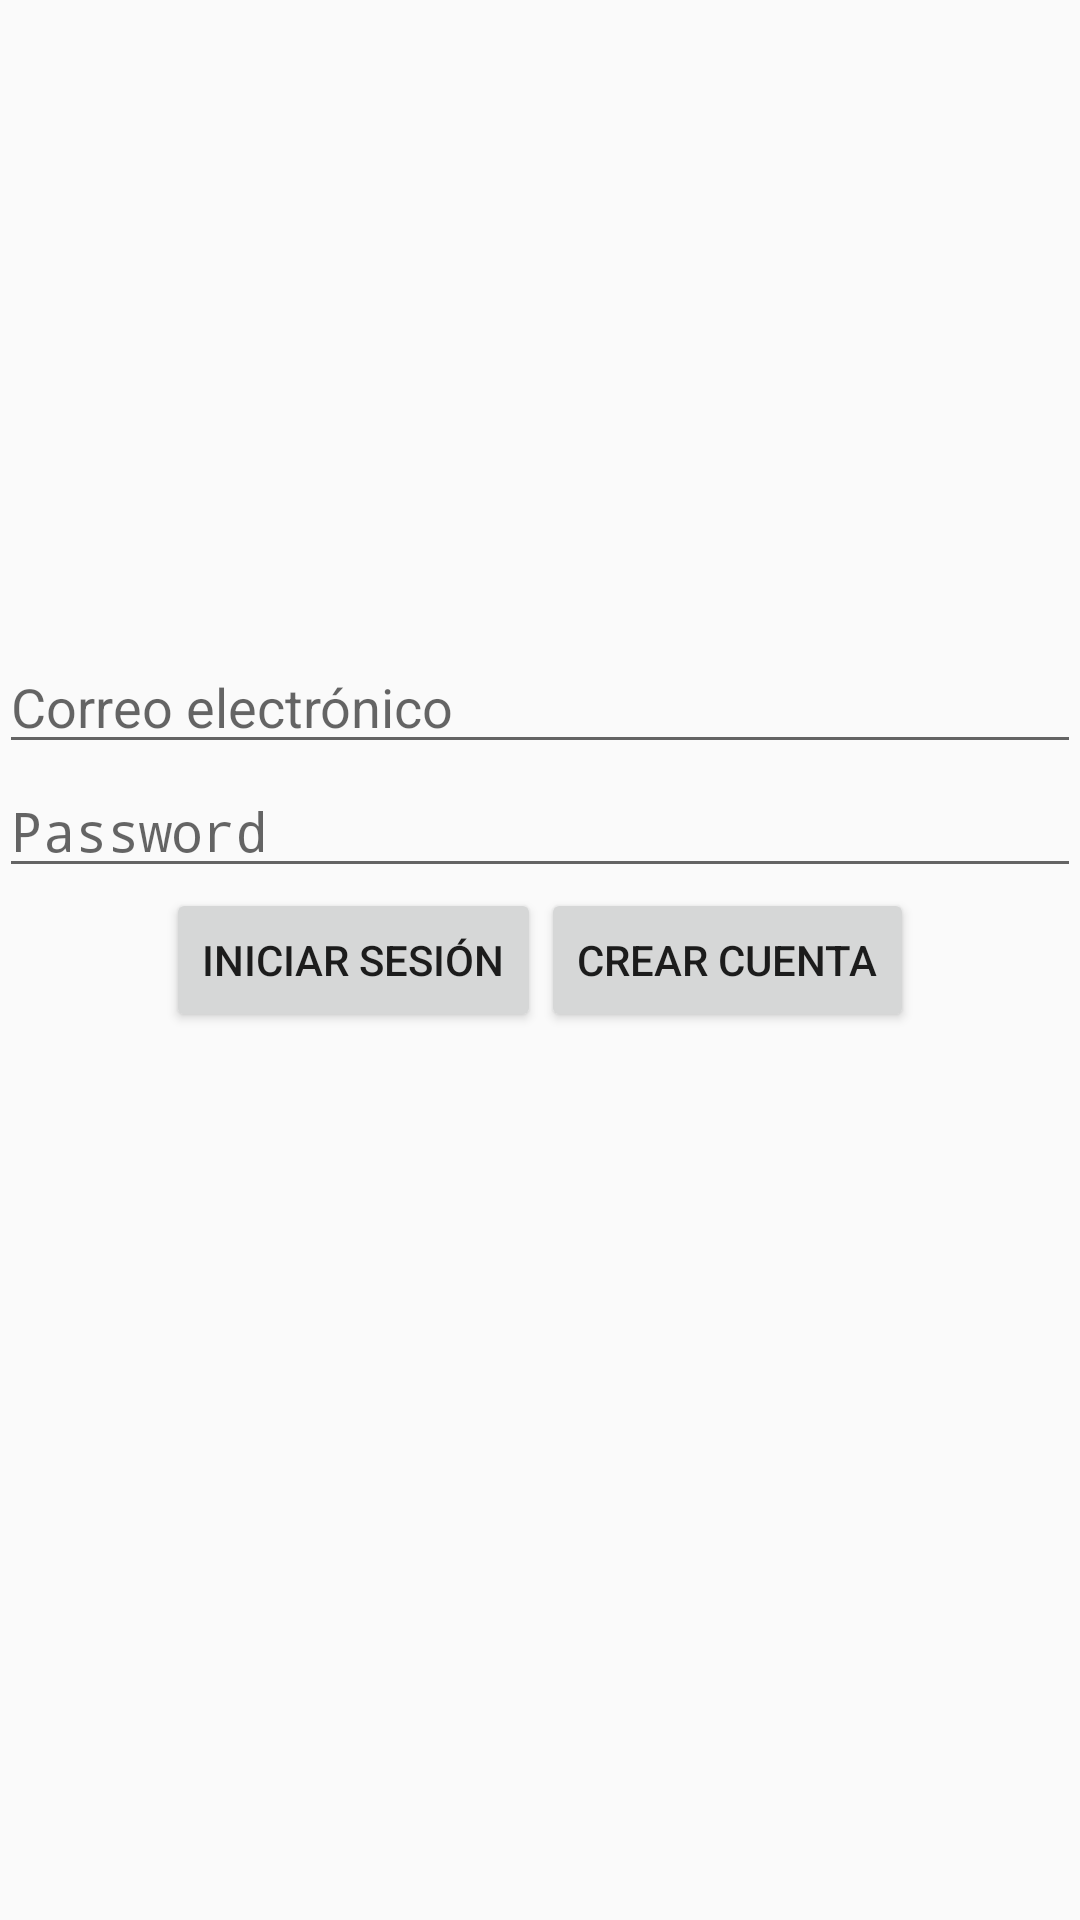

Android layout source for this screen:
<!-- AndroidManifest.xml: application theme AppTheme -->
<!-- res/layout/activity_login.xml -->
<?xml version="1.0" encoding="utf-8"?>
<RelativeLayout xmlns:android="http://schemas.android.com/apk/res/android"
    xmlns:tools="http://schemas.android.com/tools"
    android:layout_width="match_parent"
    android:layout_height="match_parent"
    android:paddingBottom="@dimen/activity_vertical_margin"
    android:paddingLeft="@dimen/activity_horizontal_margin"
    android:paddingRight="@dimen/activity_horizontal_margin"
    android:paddingTop="@dimen/activity_vertical_margin"
    android:id="@+id/layoutMainContainer"
    tools:context=".login.ui.LoginActivity">

    <android.support.design.widget.TextInputLayout
        android:layout_width="wrap_content"
        android:layout_height="wrap_content"
        android:layout_above="@+id/wrapperPassword"
        android:id="@+id/view">

    </android.support.design.widget.TextInputLayout>

    <android.support.design.widget.TextInputLayout
        android:layout_width="wrap_content"
        android:layout_height="wrap_content"
        android:id="@+id/wrapperPassword"
        android:layout_above="@+id/layoutButtons"></android.support.design.widget.TextInputLayout>

    <LinearLayout
        android:orientation="horizontal"
        android:layout_width="wrap_content"
        android:layout_height="wrap_content"
        android:id="@+id/layoutButtons"
        android:layout_centerInParent="true">

        <Button
            android:layout_width="wrap_content"
            android:layout_height="wrap_content"
            android:text="@string/login.button.signin"
            android:id="@+id/btnSignin" />

        <Button
            android:layout_width="wrap_content"
            android:layout_height="wrap_content"
            android:text="@string/login.button.signup"
            android:id="@+id/btnSignup" />
    </LinearLayout>

    <ProgressBar
        style="?android:attr/progressBarStyleLarge"
        android:id="@+id/progressBar"
        android:layout_below="@+id/layoutButtons"
        android:layout_centerHorizontal="true"
        android:visibility="gone"
        android:layout_width="wrap_content"
        android:layout_height="wrap_content" />

    <EditText
        android:layout_width="match_parent"
        android:layout_height="wrap_content"
        android:inputType="textPersonName"
        android:hint="@string/login.message.email"
        android:ems="10"
        android:id="@+id/editTextEmail"
        android:layout_above="@+id/editTextPassword"
        android:layout_alignParentLeft="true"
        android:layout_alignParentStart="true" />

    <EditText
        android:layout_width="match_parent"
        android:layout_height="wrap_content"
        android:inputType="textPassword"
        android:ems="10"
        android:hint="@string/login.message.password"
        android:id="@+id/editTextPassword"
        android:layout_above="@+id/view"
        android:layout_alignParentLeft="true"
        android:layout_alignParentStart="true" />

</RelativeLayout>
<!-- resources referenced by this layout -->
<resources>
  <string name="login.button.signin">Iniciar sesión</string>
  <string name="login.button.signup">Crear cuenta</string>
  <string name="login.message.email">Correo electrónico</string>
  <string name="login.message.password">Password</string>
  <style name="AppTheme" parent="Theme.AppCompat.Light.DarkActionBar">
          
          <item name="colorPrimary">@color/colorPrimary</item>
          <item name="colorPrimaryDark">@color/colorPrimaryDark</item>
          <item name="colorAccent">@color/colorAccent</item>
      </style>
  <!-- not gathered from this repository: default colours our renderer supplied (Android Studio template values) -->
  <color name="colorPrimary">#FF6200EE</color>
  <color name="colorPrimaryDark">#FF3700B3</color>
  <color name="colorAccent">#FF03DAC5</color>
</resources>
